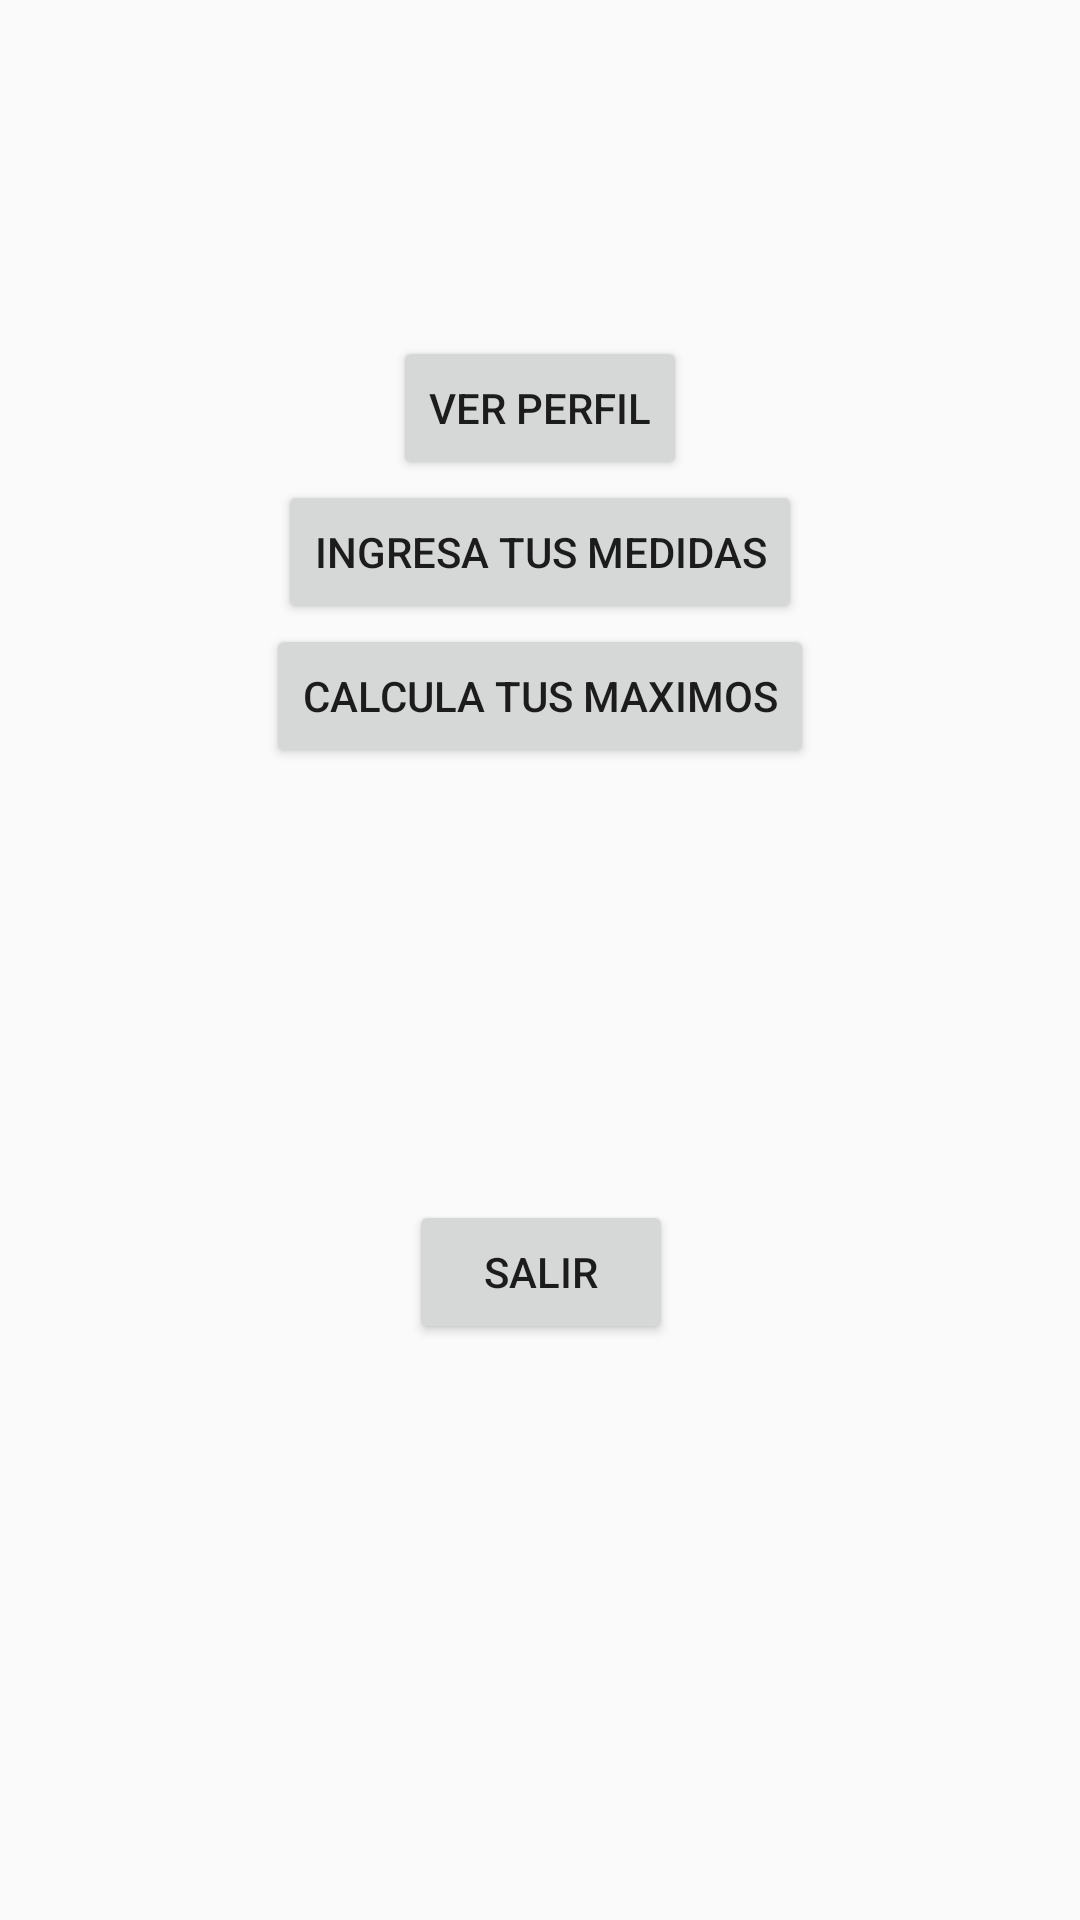

Here is an Android app screen rendered from its layout file. Give the layout XML and the strings, colors and styles it references.
<!-- AndroidManifest.xml: application theme Theme.AppCompat.DayNight.NoActionBar -->
<!-- res/layout/fragment_menu.xml -->
<?xml version="1.0" encoding="utf-8"?>

<androidx.constraintlayout.widget.ConstraintLayout xmlns:android="http://schemas.android.com/apk/res/android"
    xmlns:app="http://schemas.android.com/apk/res-auto"
    xmlns:tools="http://schemas.android.com/tools"
    android:layout_width="match_parent"
    android:layout_height="match_parent"
    tools:context=".ui.menu.MenuFragment">

    <Button
        android:id="@+id/btnVerPerfil"
        android:layout_width="wrap_content"
        android:layout_height="wrap_content"
        android:layout_marginTop="112dp"
        android:text="ver perfil"
        app:layout_constraintEnd_toEndOf="parent"
        app:layout_constraintStart_toStartOf="parent"
        app:layout_constraintTop_toTopOf="parent" />

    <Button
        android:id="@+id/btnIngresaTusMedidas"
        android:layout_width="wrap_content"
        android:layout_height="wrap_content"
        android:text="Ingresa tus Medidas"
        app:layout_constraintEnd_toEndOf="parent"
        app:layout_constraintStart_toStartOf="parent"
        app:layout_constraintTop_toBottomOf="@+id/btnVerPerfil" />

    <Button
        android:id="@+id/btnCalculaMaximos"
        android:layout_width="wrap_content"
        android:layout_height="wrap_content"
        android:text="calcula tus maximos"
        app:layout_constraintEnd_toEndOf="parent"
        app:layout_constraintStart_toStartOf="parent"
        app:layout_constraintTop_toBottomOf="@+id/btnIngresaTusMedidas" />

    <Button
        android:id="@+id/btnCerrarSesion"
        android:layout_width="wrap_content"
        android:layout_height="wrap_content"
        android:layout_marginTop="144dp"
        android:text="salir"
        app:layout_constraintEnd_toEndOf="parent"
        app:layout_constraintHorizontal_bias="0.501"
        app:layout_constraintStart_toStartOf="parent"
        app:layout_constraintTop_toBottomOf="@+id/btnCalculaMaximos" />
</androidx.constraintlayout.widget.ConstraintLayout>
<!-- resources referenced by this layout -->
<resources>

</resources>
